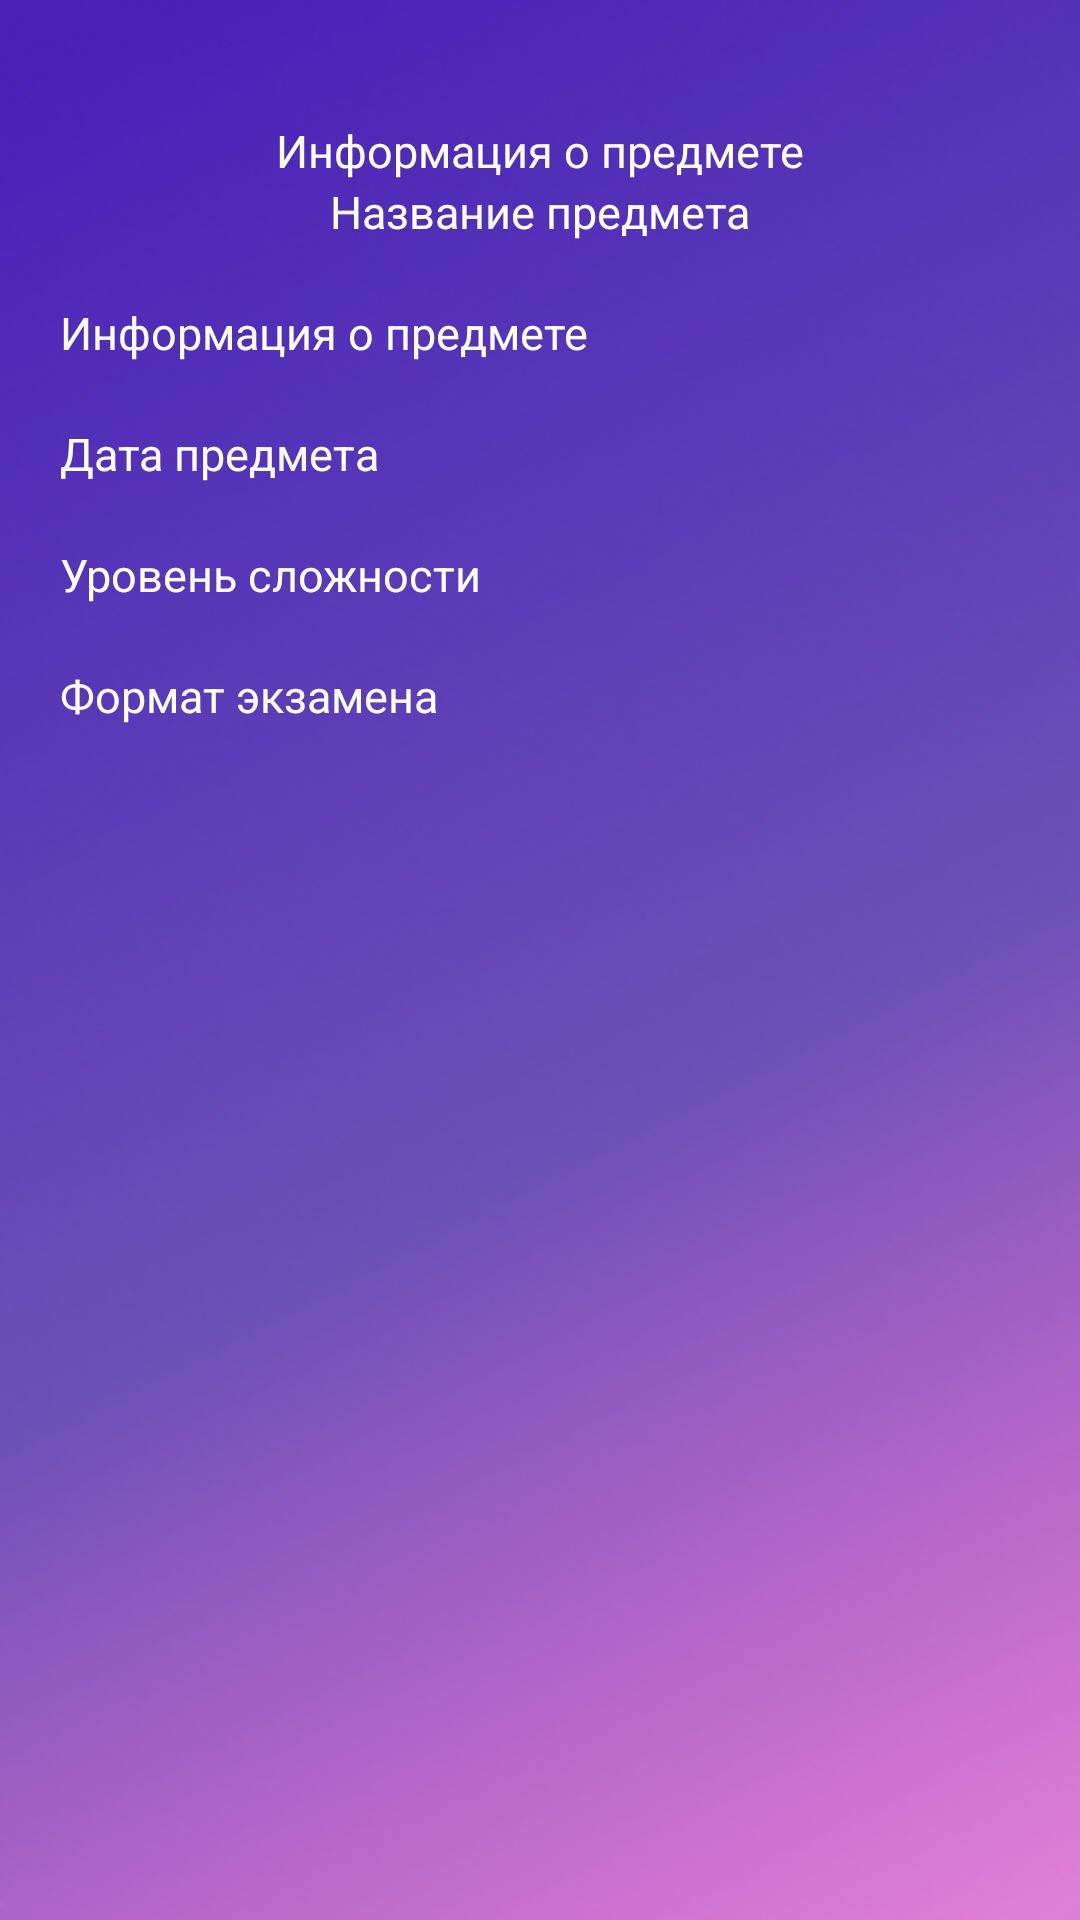

Reconstruct the res/layout file that produces this screen, plus the resources it refers to.
<!-- AndroidManifest.xml: application theme Theme.MyEgeHelper100ball -->
<!-- res/layout/fragment_info_ege_predmet_slide.xml -->
<?xml version="1.0" encoding="utf-8"?>
<FrameLayout xmlns:android="http://schemas.android.com/apk/res/android"
    xmlns:app="http://schemas.android.com/apk/res-auto"
    xmlns:tools="http://schemas.android.com/tools"
    android:layout_width="match_parent"
    android:layout_height="match_parent"
    android:background="@drawable/backgroud"
    tools:context=".Info_ege_predmet_slide">

    <androidx.constraintlayout.widget.ConstraintLayout
        android:layout_width="match_parent"
        android:layout_height="match_parent">

        <TextView
            android:id="@+id/info_fragment"
            android:layout_width="wrap_content"
            android:layout_height="wrap_content"
            android:layout_marginTop="40sp"
            android:text="Информация о предмете"
            android:textColor="@color/white"
            android:textSize="15sp"
            app:layout_constraintEnd_toEndOf="parent"
            app:layout_constraintStart_toStartOf="parent"
            app:layout_constraintTop_toTopOf="parent" />

        <TextView
            android:id="@+id/format_ex"
            android:layout_width="wrap_content"
            android:layout_height="wrap_content"
            android:layout_marginStart="20sp"
            android:layout_marginTop="20sp"
            android:text="Формат экзамена"
            android:textColor="@color/white"
            android:textSize="15sp"
            app:layout_constraintStart_toStartOf="parent"
            app:layout_constraintTop_toBottomOf="@+id/lvl" />

        <TextView
            android:id="@+id/name_predmet"
            android:layout_width="wrap_content"
            android:layout_height="wrap_content"
            android:text="Название предмета"
            android:textColor="@color/white"
            android:textSize="15sp"
            app:layout_constraintEnd_toEndOf="parent"
            app:layout_constraintStart_toStartOf="parent"
            app:layout_constraintTop_toBottomOf="@+id/info_fragment" />

        <TextView
            android:id="@+id/data_predmet"
            android:layout_width="wrap_content"
            android:layout_height="wrap_content"
            android:layout_marginStart="20sp"
            android:layout_marginTop="20sp"
            android:text="Дата предмета"
            android:textColor="@color/white"
            android:textSize="15sp"
            app:layout_constraintStart_toStartOf="parent"
            app:layout_constraintTop_toBottomOf="@+id/info_predmet" />

        <TextView
            android:id="@+id/info_predmet"
            android:layout_width="wrap_content"
            android:layout_height="wrap_content"
            android:layout_marginStart="20sp"
            android:layout_marginTop="20sp"
            android:text="Информация о предмете"
            android:textColor="@color/white"
            android:textSize="15sp"
            app:layout_constraintStart_toStartOf="parent"
            app:layout_constraintTop_toBottomOf="@+id/name_predmet" />

        <TextView
            android:id="@+id/lvl"
            android:layout_width="wrap_content"
            android:layout_height="wrap_content"
            android:layout_marginStart="20sp"
            android:layout_marginTop="20sp"
            android:text="Уровень сложности"
            android:textColor="@color/white"
            android:textSize="15sp"
            app:layout_constraintStart_toStartOf="parent"
            app:layout_constraintTop_toBottomOf="@+id/data_predmet" />
    </androidx.constraintlayout.widget.ConstraintLayout>
</FrameLayout>
<!-- resources referenced by this layout -->
<resources>
  <!-- drawable backgroud: png bitmap (drawable, 118102 bytes) -->
  <style name="Theme.MyEgeHelper100ball" parent="Theme.MaterialComponents.DayNight.DarkActionBar">
          
          <item name="colorPrimary">@color/purple_500</item>
          <item name="colorPrimaryVariant">@color/purple_700</item>
          <item name="colorOnPrimary">@color/white</item>
          
          <item name="colorSecondary">@color/teal_200</item>
          <item name="colorSecondaryVariant">@color/teal_700</item>
          <item name="colorOnSecondary">@color/black</item>
          
          <item name="android:statusBarColor" tools:targetApi="l">?attr/colorPrimaryVariant</item>
          
      </style>
  <!-- not gathered from this repository: default colours our renderer supplied (Android Studio template values) -->
  <color name="purple_500">#FF6200EE</color>
  <color name="purple_700">#FF3700B3</color>
  <color name="teal_200">#FF03DAC5</color>
  <color name="teal_700">#FF018786</color>
  <color name="black">#FF000000</color>
  <color name="white">#FFFFFFFF</color>
</resources>
